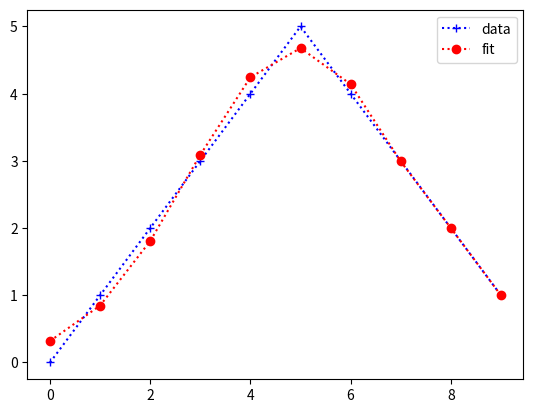

Generate this figure with matplotlib:
"""
曲线拟合的例程
"""


import numpy as np
import pylab as plt
# import matplotlib.pyplot as plt
from scipy.optimize import curve_fit

x = range(0, 10, 1)
y = [0, 1, 2, 3, 4, 5, 4, 3, 2, 1]

# 拟合高斯分布
def gaussian(x, *param):
    return param[0] * np.exp(-np.power(x - param[2], 2.) / (2 * np.power(param[4], 2.))) + \
           param[1] * np.exp(-np.power(x - param[3], 2.) / (2 * np.power(param[5], 2.)))
# 拟合了两次可还行


popt, pcov = curve_fit(gaussian, x, y, p0=[3, 4, 3, 6, 1, 1])
print('popt')
print(popt)
print('pcov')
print(pcov)

plt.plot(x, y, 'b+:', label='data')
plt.plot(x, gaussian(x, *popt), 'ro:', label='fit')
plt.legend()
plt.show()